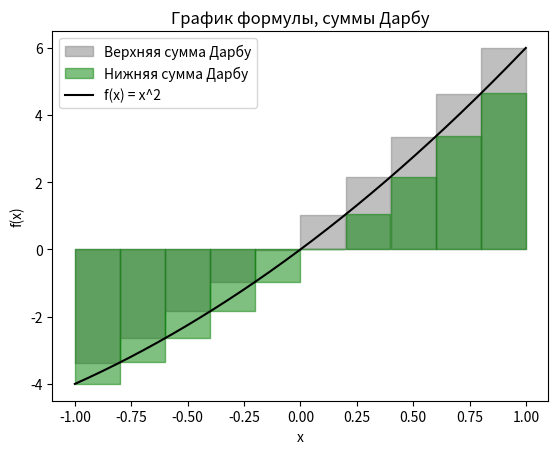

Write the Python code that produced this figure.
import matplotlib.pyplot as plt
import math
import numpy as np

n = 10  # частей равномерного разбиения

# выбираем вариант
var = "17"  # ! заменить на input()
match var:
    case "17":
        curr_range = [-1, 1]
        x_range = np.arange(-1, 1, 0.001)
        f = [x**2 + 5*x for x in x_range]
        lab = "f(x) = x^2"
    case _:
        curr_range = []
        x_range = []
        f = []
        lab = ""

norm = (curr_range[-1] - curr_range[0]) / n  # мелкость разбиения
intervals = []
# разбиваем интервал
partitions = np.array_split(x_range, n)
partitions_values = np.array_split(f, n)
for i in range(n):
    # верхняя сумма Дарбу
    max_value = max(partitions_values[i])
    darbu = [max_value for x in range(len(partitions[i]))]
    if i == 0:
        plt.fill_between(partitions[i], 0, darbu, color='gray', alpha=0.5, label="Верхняя сумма Дарбу")
    else:
        plt.fill_between(partitions[i], 0, darbu, color='gray', alpha=0.5)
    # нижняя сумма Дарбу
    min_value = min(partitions_values[i])
    darbu = [min_value for x in range(len(partitions[i]))]
    if i == 0:
        plt.fill_between(partitions[i], 0, darbu, color='green', alpha=0.5, label="Нижняя сумма Дарбу")
    else:
        plt.fill_between(partitions[i], 0, darbu, color='green', alpha=0.5)

plt.plot(x_range, f, label=lab, color='black')
plt.xlabel('x')
plt.ylabel('f(x)')
plt.title('График формулы, суммы Дарбу')

plt.legend()
plt.show()